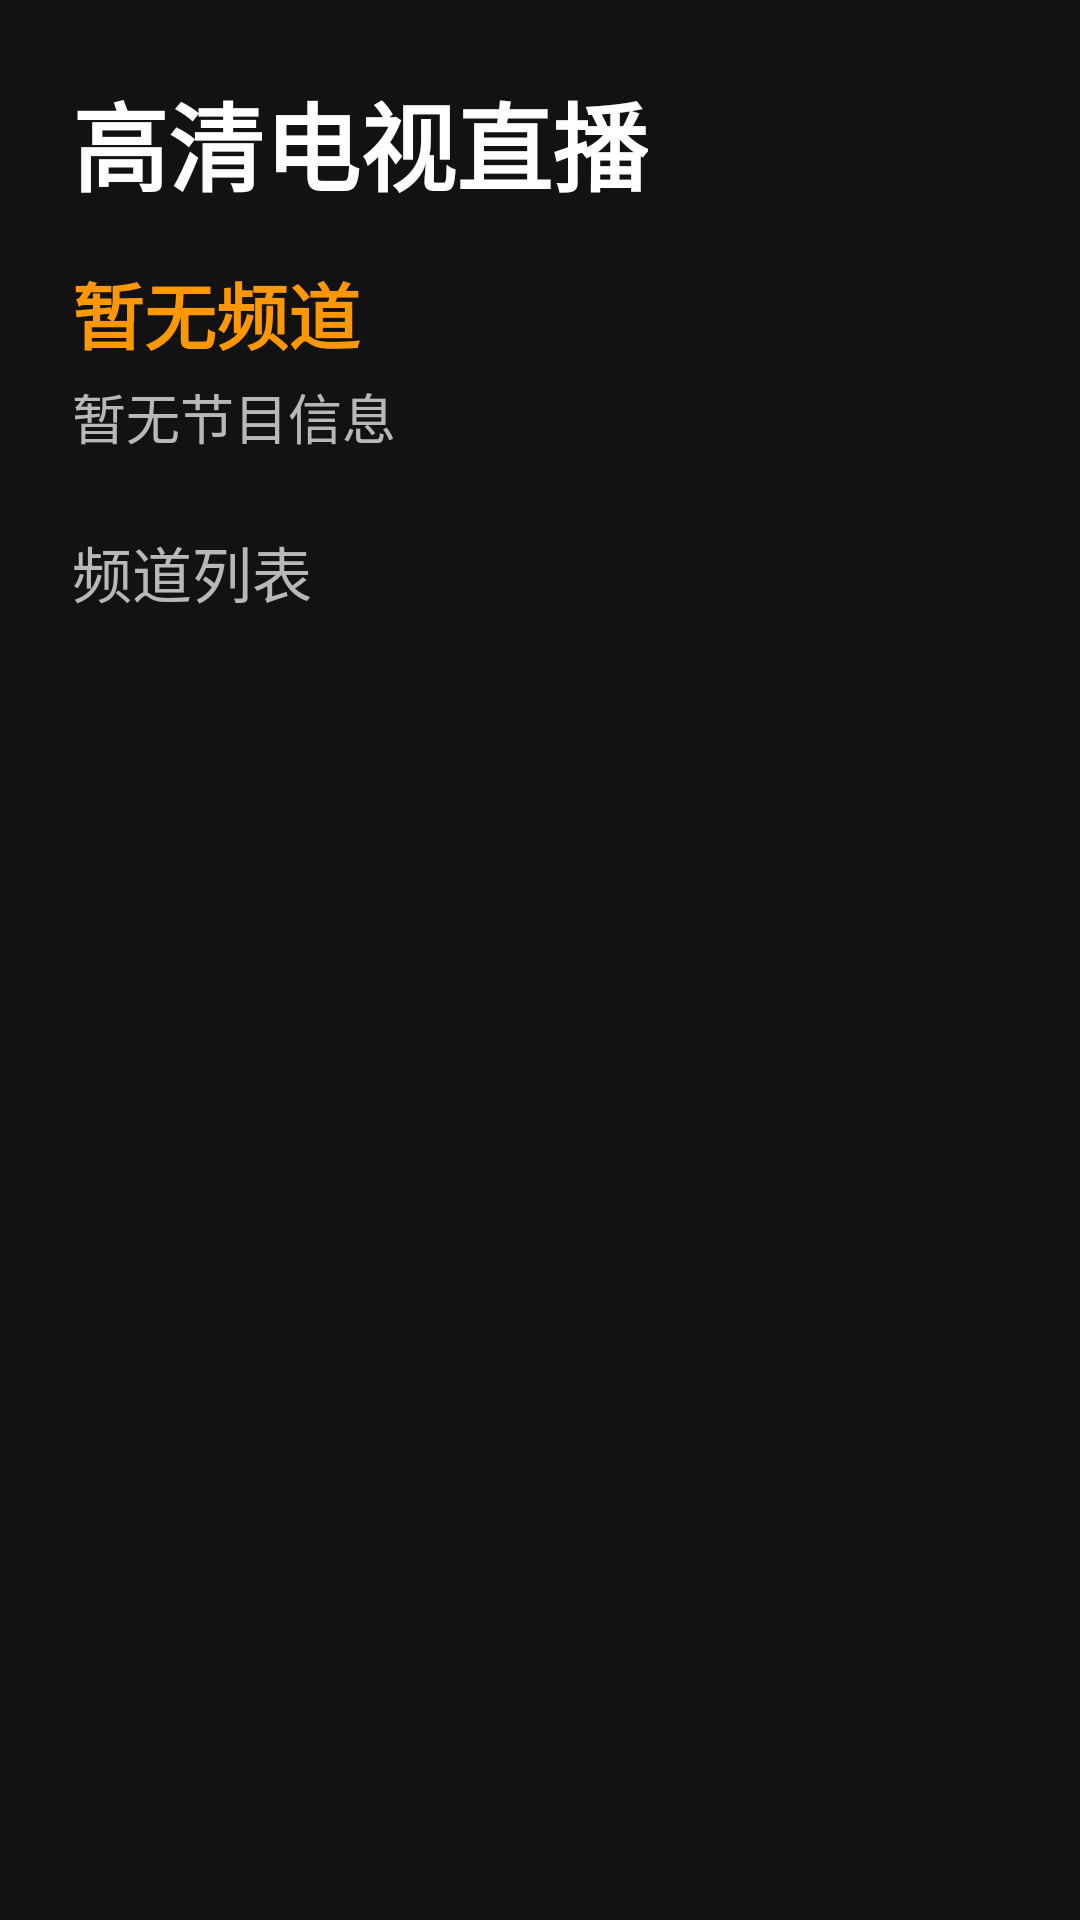

Layout XML and referenced resources for this Android screen:
<!-- AndroidManifest.xml: application theme Theme.HTVPlayer -->
<!-- res/layout/fragment_live_tv.xml -->
<?xml version="1.0" encoding="utf-8"?>
<androidx.constraintlayout.widget.ConstraintLayout xmlns:android="http://schemas.android.com/apk/res/android"
    xmlns:app="http://schemas.android.com/apk/res-auto"
    android:layout_width="match_parent"
    android:layout_height="match_parent"
    android:background="@color/background_dark">

    <TextView
        android:id="@+id/title"
        android:layout_width="wrap_content"
        android:layout_height="wrap_content"
        android:layout_marginStart="@dimen/spacing_lg"
        android:layout_marginTop="@dimen/spacing_lg"
        android:text="@string/live_tv_title"
        android:textColor="@color/text_primary"
        android:textSize="@dimen/text_size_headline"
        android:textStyle="bold"
        app:layout_constraintStart_toStartOf="parent"
        app:layout_constraintTop_toTopOf="parent" />

    <LinearLayout
        android:id="@+id/currentChannelContainer"
        android:layout_width="0dp"
        android:layout_height="wrap_content"
        android:layout_marginStart="@dimen/spacing_lg"
        android:layout_marginTop="@dimen/spacing_md"
        android:orientation="vertical"
        app:layout_constraintEnd_toEndOf="parent"
        app:layout_constraintStart_toStartOf="parent"
        app:layout_constraintTop_toBottomOf="@id/title">

        <TextView
            android:id="@+id/currentChannelName"
            android:layout_width="wrap_content"
            android:layout_height="wrap_content"
            android:text="@string/no_channel"
            android:textColor="@color/focus_highlight"
            android:textSize="@dimen/text_size_title"
            android:textStyle="bold" />

        <TextView
            android:id="@+id/currentProgram"
            android:layout_width="wrap_content"
            android:layout_height="wrap_content"
            android:layout_marginTop="@dimen/spacing_xs"
            android:text="@string/no_epg"
            android:textColor="@color/text_secondary"
            android:textSize="@dimen/text_size_body" />
    </LinearLayout>

    <TextView
        android:id="@+id/categoryLabel"
        android:layout_width="wrap_content"
        android:layout_height="wrap_content"
        android:layout_marginStart="@dimen/spacing_lg"
        android:layout_marginTop="@dimen/spacing_lg"
        android:text="@string/channel_list"
        android:textColor="@color/text_secondary"
        android:textSize="@dimen/text_size_subtitle"
        app:layout_constraintStart_toStartOf="parent"
        app:layout_constraintTop_toBottomOf="@id/currentChannelContainer" />

    <androidx.recyclerview.widget.RecyclerView
        android:id="@+id/categoryList"
        android:layout_width="100dp"
        android:layout_height="0dp"
        android:layout_marginTop="@dimen/spacing_md"
        android:orientation="vertical"
        app:layout_constraintBottom_toBottomOf="parent"
        app:layout_constraintStart_toStartOf="parent"
        app:layout_constraintTop_toBottomOf="@id/categoryLabel" />

    <androidx.recyclerview.widget.RecyclerView
        android:id="@+id/channelList"
        android:layout_width="0dp"
        android:layout_height="0dp"
        android:layout_marginTop="@dimen/spacing_md"
        android:clipToPadding="false"
        android:paddingStart="@dimen/spacing_md"
        android:paddingEnd="@dimen/spacing_md"
        app:layout_constraintBottom_toBottomOf="parent"
        app:layout_constraintEnd_toEndOf="parent"
        app:layout_constraintStart_toEndOf="@id/categoryList"
        app:layout_constraintTop_toBottomOf="@id/categoryLabel" />

    <ProgressBar
        android:id="@+id/progressBar"
        android:layout_width="wrap_content"
        android:layout_height="wrap_content"
        android:visibility="gone"
        app:layout_constraintBottom_toBottomOf="parent"
        app:layout_constraintEnd_toEndOf="parent"
        app:layout_constraintStart_toStartOf="parent"
        app:layout_constraintTop_toTopOf="parent" />

</androidx.constraintlayout.widget.ConstraintLayout>
<!-- resources referenced by this layout -->
<resources>
  <color name="background_dark">#FF121212</color>
  <color name="focus_highlight">#FFFF9800</color>
  <color name="text_primary">#FFFFFFFF</color>
  <color name="text_secondary">#B3FFFFFF</color>
  <dimen name="spacing_lg">24dp</dimen>
  <dimen name="spacing_md">16dp</dimen>
  <dimen name="spacing_xs">4dp</dimen>
  <dimen name="text_size_body">18sp</dimen>
  <dimen name="text_size_headline">32sp</dimen>
  <dimen name="text_size_subtitle">20sp</dimen>
  <dimen name="text_size_title">24sp</dimen>
  <string name="channel_list">频道列表</string>
  <string name="live_tv_title">高清电视直播</string>
  <string name="no_channel">暂无频道</string>
  <string name="no_epg">暂无节目信息</string>
  <style name="Theme.HTVPlayer" parent="@android:style/Theme.Material.NoActionBar">
          <item name="android:windowBackground">@color/background_dark</item>
          <item name="android:colorPrimary">@color/primary</item>
          <item name="android:colorPrimaryDark">@color/primary_dark</item>
          <item name="android:colorAccent">@color/secondary</item>
          <item name="android:statusBarColor">@color/background_dark</item>
          <item name="android:navigationBarColor">@color/background_dark</item>
      </style>
  <color name="primary">#FF6200EE</color>
  <color name="primary_dark">#FF3700B3</color>
  <color name="secondary">#FF03DAC6</color>
</resources>
